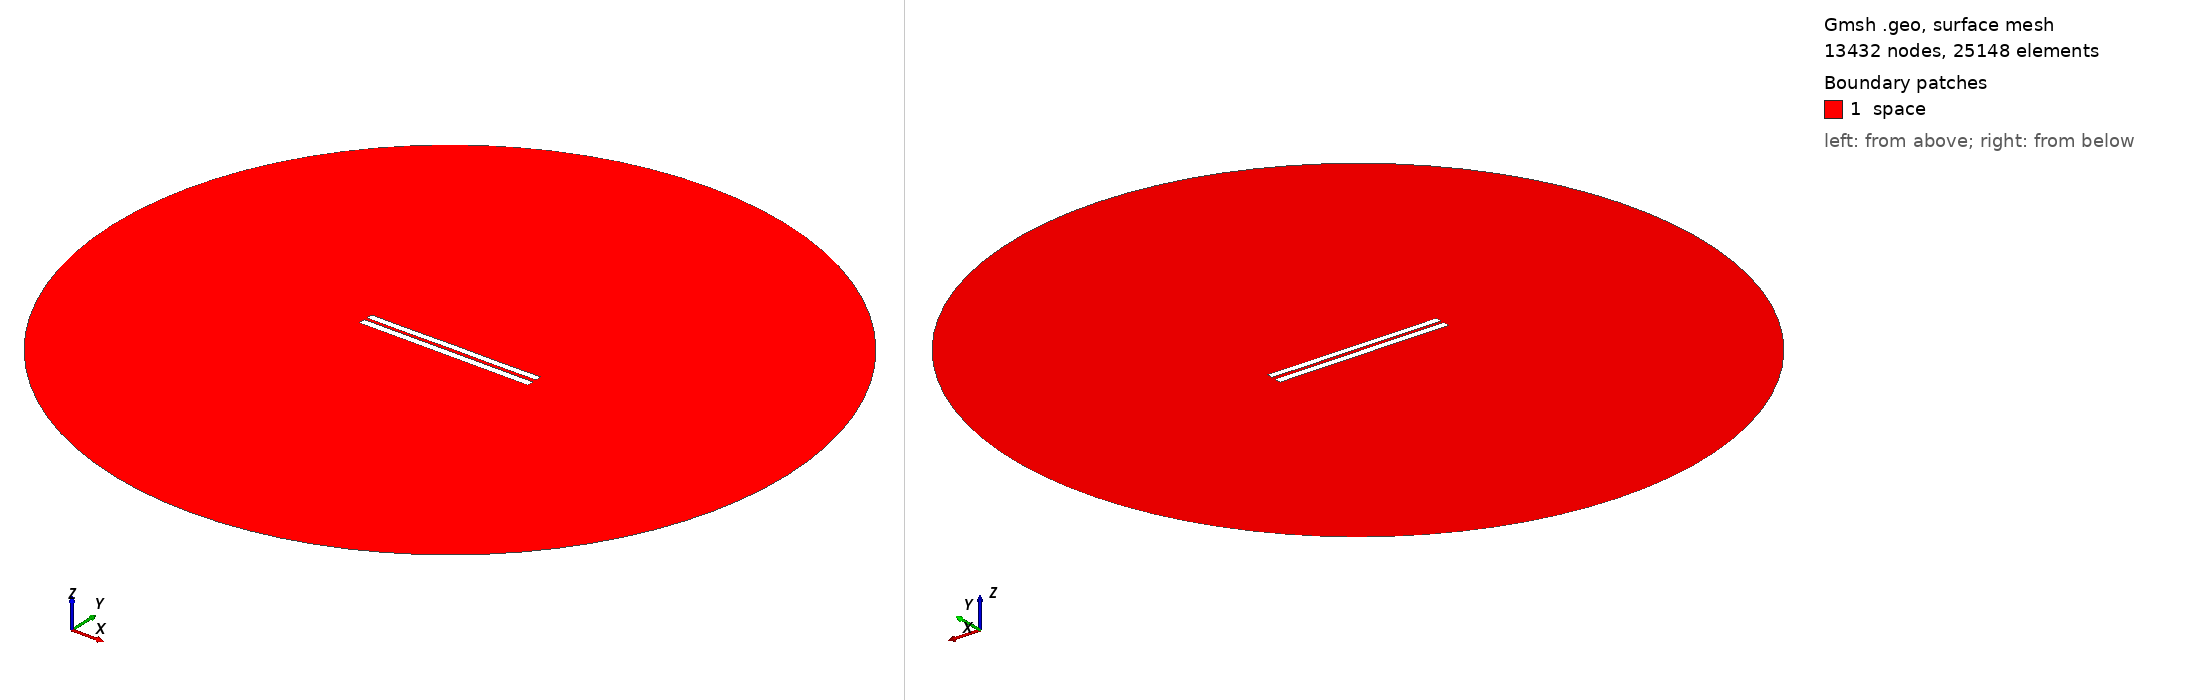

Gmsh geometry script, surface-meshed: 13432 nodes, 25148 surface elements. Boundary patches (legend numbers): 1 space. Left view from above one corner, right view from below the opposite corner. Legend entries are the model's physical surfaces. The drawing asked Gmsh for element sizes between 1% and 20% of the model's largest extent; the script's own settings can give other sizes.

=== 4312.geo (drawn) ===
//---------------------------------------
// Geometry kernel
//---------------------------------------

SetFactory("OpenCASCADE");



//---------------------------------------
// Parameters of the geometry
//---------------------------------------

// Overetch of the upper plate
overetch = 0.125;

// Distance between the plates
distance = 1.75;

// Discretization over the x axis (for the deformation)
nx = 50; 

// Length of the plate
L = 100 - overetch; 

// Number of modes
n = 4; 

// 1st mode coefficient
coeff(1) = 0.15;
beta(1) = 0.596864 * 3.1415926535 / L;

// 2nd mode coefficient
coeff(2) = 0.0;
beta(2) = 1.49418 * 3.1415926535 / L;

// 3rd mode coefficient
coeff(3) = 0.0;
beta(3) = 2.50025 * 3.1415926535 / L;

// 4th mode coefficient
coeff(4) = -0.075;
beta(4) = 3.49999 * 3.1415926535 / L;



//---------------------------------------
// Upper plate (deformed rectangle)
//---------------------------------------

// Coordiantes of the upper plate
xmin = -50;
xmax = 50 - overetch;

// Height of the upper plate
yheight = 4 - 2 * overetch;

// Indexes of the points
UpperID[] = {};
LowerID[] = {};
LeftID[] = {};
RightID[] = {};

// Point index
p = 1;

// Horizontal edges
For i In {1:nx}
    x = xmin + (i-1)*(xmax - xmin)/(nx-1);

    y_bottom = distance / 2 + overetch;
    For j In {1:n}
        C = (Cosh(beta(j)*L) + Cos(beta(j)*L)) / (Sinh(beta(j)*L) + Sin(beta(j)*L));
        y_bottom  = y_bottom + coeff(j) * (Cosh(beta(j)*(x+50)) - Cos(beta(j)*(x+50)) - C * (Sinh(beta(j)*(x+50)) - Sin(beta(j)*(x+50))));
    EndFor

    y_top = y_bottom + yheight;

    Point(p) = {x, y_top, 0, 1.0};
    UpperID[i] = p;
    p = p + 1;

    Point(p) = {x, y_bottom, 0, 1.0};
    LowerID[i] = p;
    p = p + 1;
EndFor

// Create point lists
UpperPts[] = {}; LowerPts[] = {};
For i In {1:nx}
  UpperPts[] += {UpperID[i]};
  LowerPts[] += {LowerID[i]};
EndFor

// Build splines
Spline(1) = {UpperPts[]};
Spline(2) = {LowerPts[]};
Line(3) = {LowerPts[nx-1], UpperPts[nx-1]};
Line(4) = {LowerPts[0], UpperPts[0]};

// Build the plane surface
Curve Loop(1) = {2, 3, -1, -4};
Plane Surface(1) = {1};



//---------------------------------------
// Lower plate (rectangle)
//---------------------------------------

// Vertices
Point(1001) = {-50, -1, 0, 1.0};
Point(1002) = { 50, -1, 0, 1.0};
Point(1003) = { 50,  -5, 0, 1.0};
Point(1004) = {-50,  -5, 0, 1.0};

// Edges
Line(5) = {1001, 1002};
Line(6) = {1002, 1003};
Line(7) = {1003, 1004};
Line(8) = {1004, 1001};

// Plane surface
Line Loop(2) = {5, 6, 7, 8};
Plane Surface(2) = {2}; 



//---------------------------------------
// Outer (fictious) boundary
//---------------------------------------

// Points
Point(1005) = {0, 0, 0};       // Center
Point(1006) = {200, 0, 0};     // Start point
Point(1007) = {0, 200, 0};     // 90 degrees
Point(1008) = {-200, 0, 0};    // 180 degrees
Point(1009) = {0, -200, 0};    // 270 degrees

// Circle arcs (each needs start, center, end)
Circle(9) = {1006, 1005, 1007};
Circle(10) = {1007, 1005, 1008};
Circle(11) = {1008, 1005, 1009};
Circle(12) = {1009, 1005, 1006};

// Plane surface for the entire domain
Curve Loop(3) = {9, 10, 11, 12};
Surface(3) = {3};

// Subtract the plates from the whole domain to obtain the actual domain where we want to solve the equations
BooleanDifference{ Surface{3}; Delete; }{ Surface{1}; Surface{2}; Delete; }




//---------------------------------------
// Transfinite Lines/Curves
//---------------------------------------

// Set the number of points on the boundaries
r = 7;

// Plates
Transfinite Curve {1, 2} = 50*r Using Progression 1;
Transfinite Curve {3, 4} = 2*r Using Progression 1;
Transfinite Line {5, 7} = 50*r Using Progression 1;
Transfinite Line {6, 8} = 2*r Using Progression 1;

// Outer boundary
Transfinite Line {9, 10, 11, 12} = 20 Using Progression 1;



//---------------------------------------
// Physical groups
//---------------------------------------                

// Physical curves (boundaries)
Physical Line("force_segment", 10) = {2};
Physical Line("upper_plate", 11) = {1, 3, 4};
Physical Line("lower_plate", 12) = {5, 6, 7, 8};
Physical Line("boundary", 20) = {9, 10, 11, 12};

// Physical Surfaces
Physical Surface("space", 30) = {3};



//---------------------------------------
// 6. Generate the Mesh
//---------------------------------------

// 2D mesh generation
Mesh 2;
